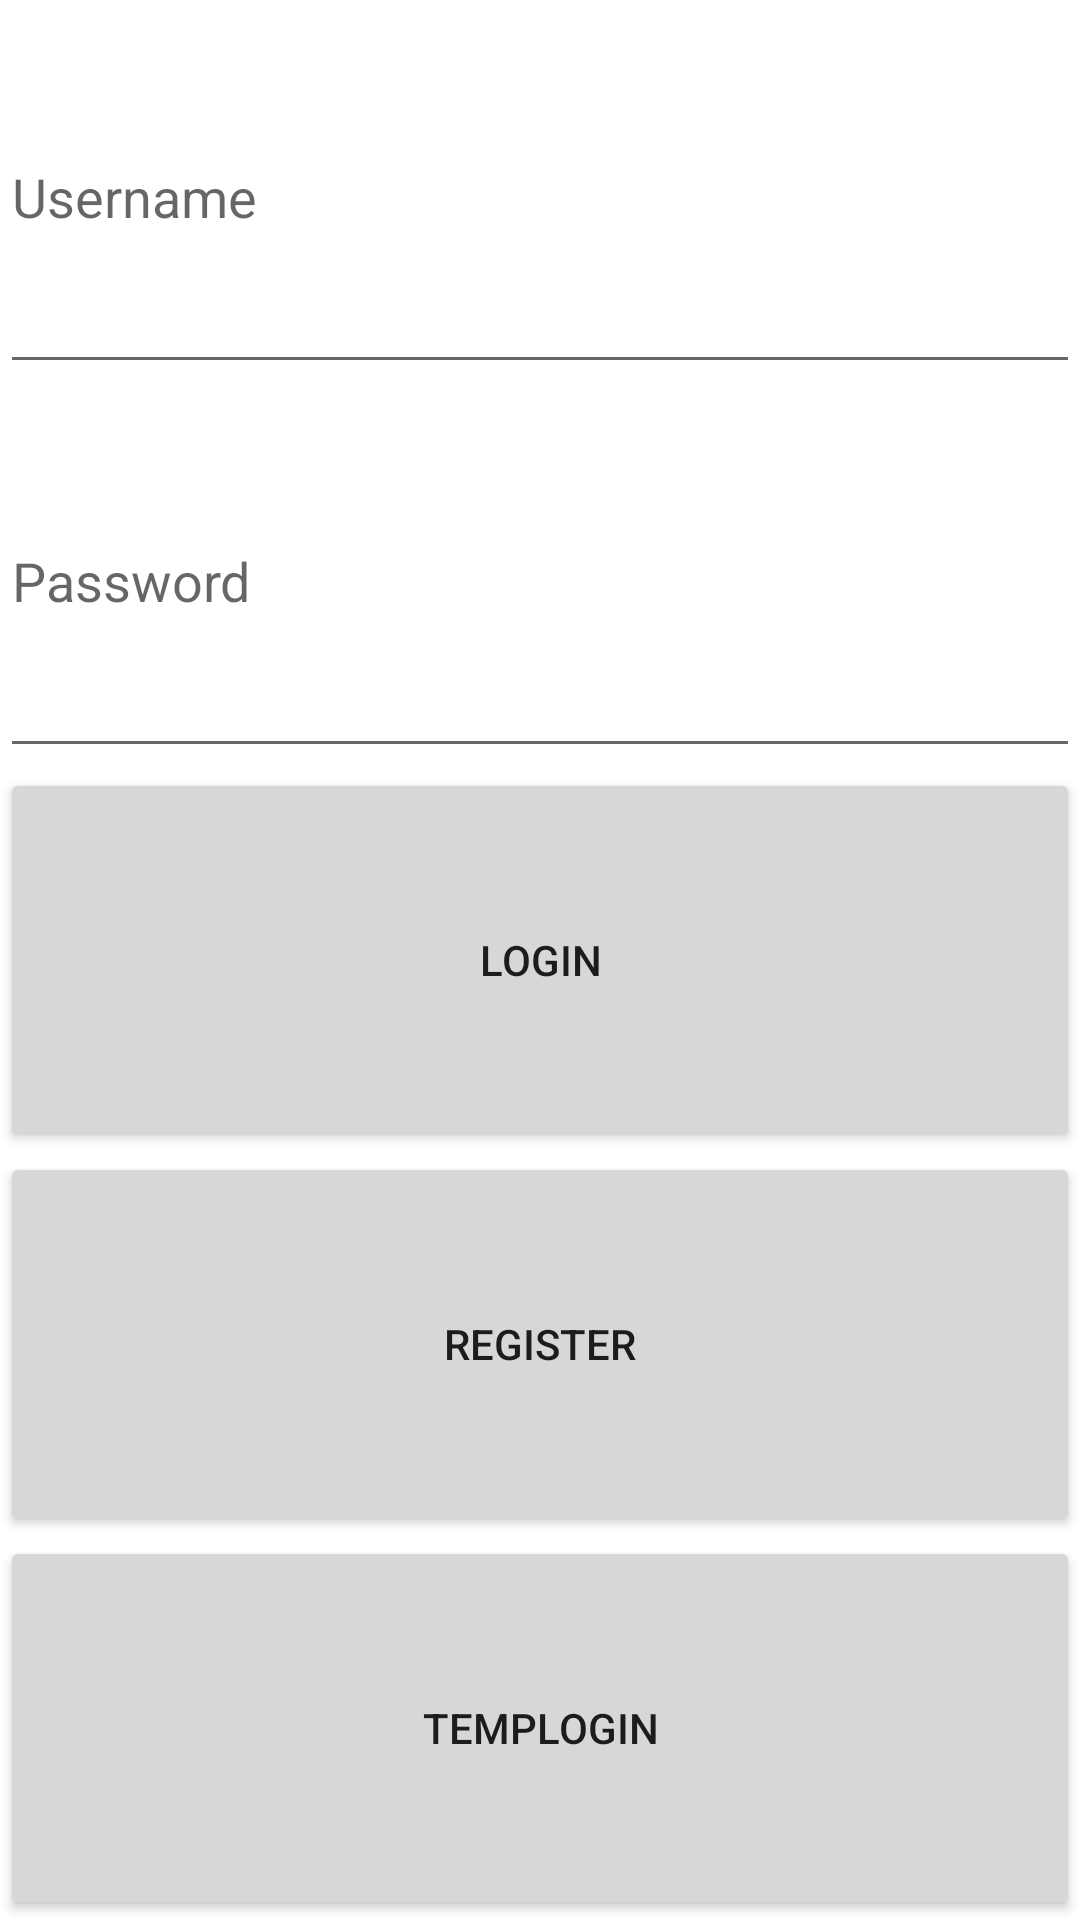

The Android layout XML behind this screen, and the referenced resources:
<!-- AndroidManifest.xml: application theme Theme.MsParaProject -->
<!-- res/layout/activity_main.xml -->
<?xml version="1.0" encoding="utf-8"?>
<LinearLayout xmlns:android="http://schemas.android.com/apk/res/android"
    xmlns:app="http://schemas.android.com/apk/res-auto"
    xmlns:tools="http://schemas.android.com/tools"
    android:layout_width="match_parent"
    android:layout_height="match_parent"
    android:orientation="vertical"
    tools:context=".MainActivity">

    <EditText
        android:id="@+id/editTextUsername"
        android:layout_width="match_parent"
        android:layout_height="match_parent"
        android:layout_weight="1"
        android:ems="10"
        android:inputType="textPersonName"
        android:hint="Username" />

    <EditText
        android:id="@+id/editTextPassword"
        android:layout_width="match_parent"
        android:layout_height="match_parent"
        android:layout_weight="1"
        android:ems="10"
        android:inputType="textPassword"
        android:hint="Password"/>

    <Button
        android:id="@+id/buttonLogin"
        android:layout_width="match_parent"
        android:layout_height="match_parent"
        android:layout_weight="1"
        android:text="Login" />

    <Button
        android:id="@+id/buttonRegister"
        android:layout_width="match_parent"
        android:layout_height="match_parent"
        android:layout_weight="1"
        android:text="Register" />

    <Button
        android:id="@+id/buttonTempLogin"
        android:layout_width="match_parent"
        android:layout_height="match_parent"
        android:layout_weight="1"
        android:text="TempLogin"
        android:onClick="loginByUser"/>

</LinearLayout>
<!-- resources referenced by this layout -->
<resources>
  <style name="Theme.MsParaProject" parent="Theme.MaterialComponents.DayNight.DarkActionBar">
          
          <item name="colorPrimary">@color/purple_500</item>
          <item name="colorPrimaryVariant">@color/purple_700</item>
          <item name="colorOnPrimary">@color/white</item>
          
          <item name="colorSecondary">@color/teal_200</item>
          <item name="colorSecondaryVariant">@color/teal_700</item>
          <item name="colorOnSecondary">@color/black</item>
          
          <item name="android:statusBarColor">?attr/colorPrimaryVariant</item>
          
      </style>
  <!-- not gathered from this repository: default colours our renderer supplied (Android Studio template values) -->
  <color name="purple_500">#FF6200EE</color>
  <color name="purple_700">#FF3700B3</color>
  <color name="teal_200">#FF03DAC5</color>
  <color name="teal_700">#FF018786</color>
  <color name="black">#FF000000</color>
  <color name="white">#FFFFFFFF</color>
</resources>
